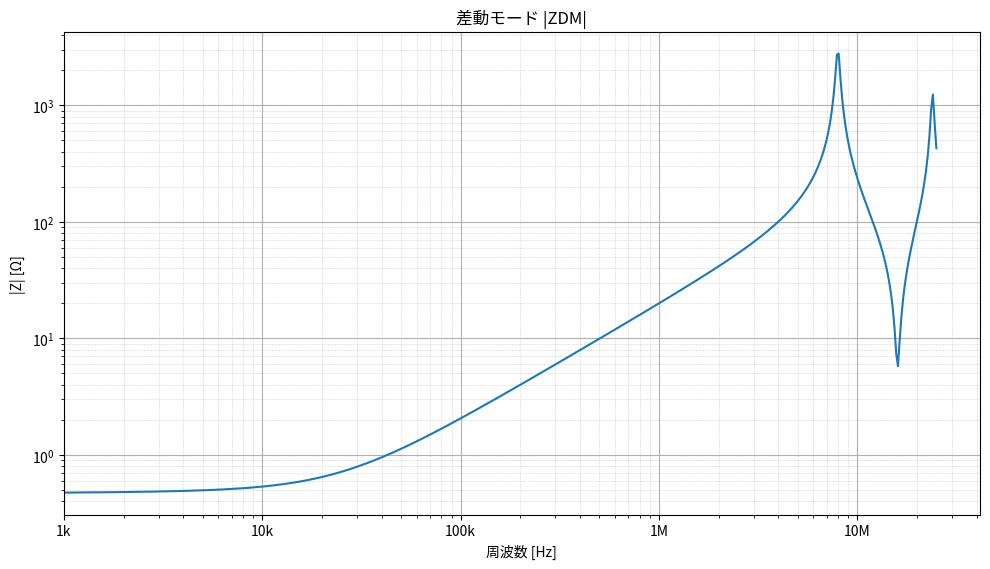
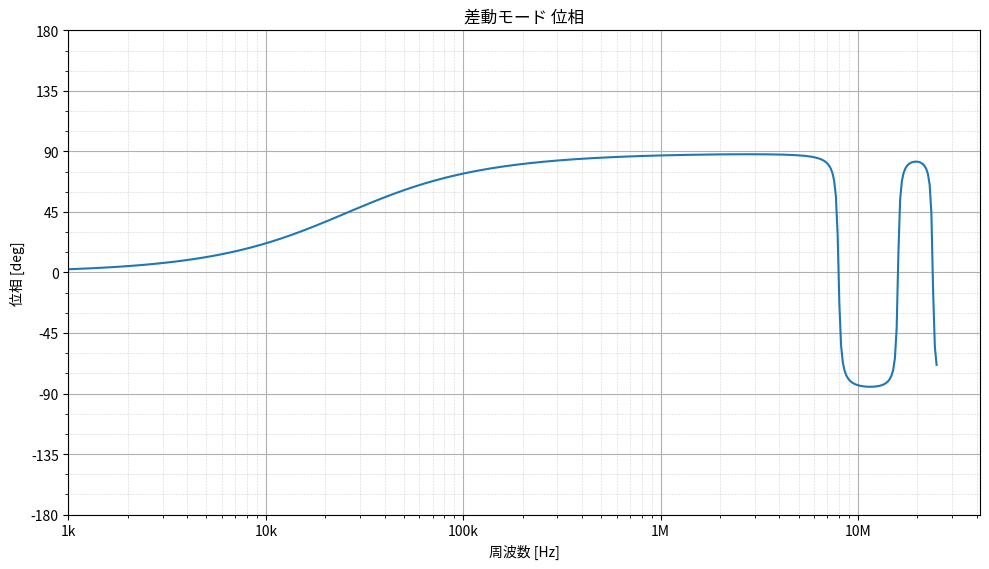
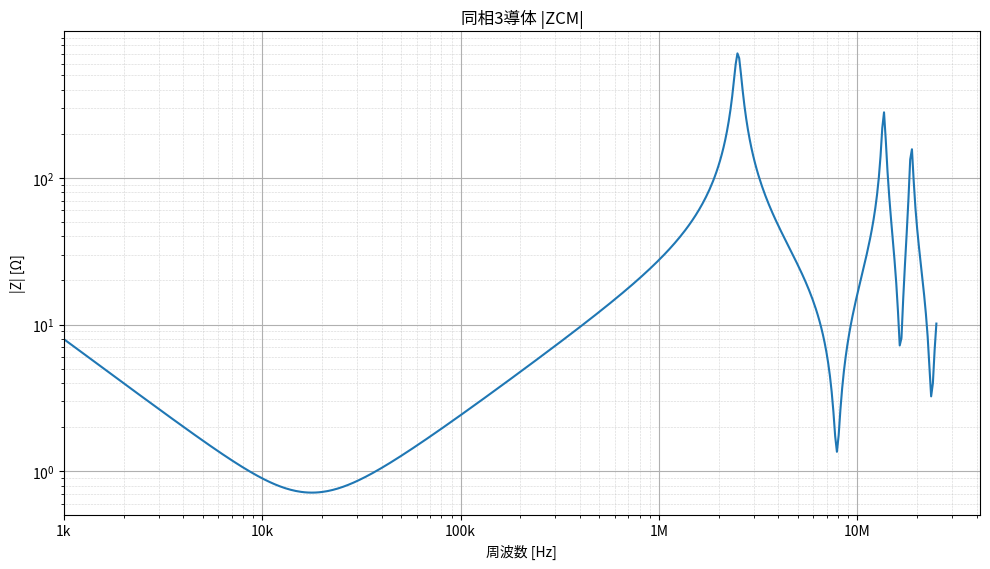
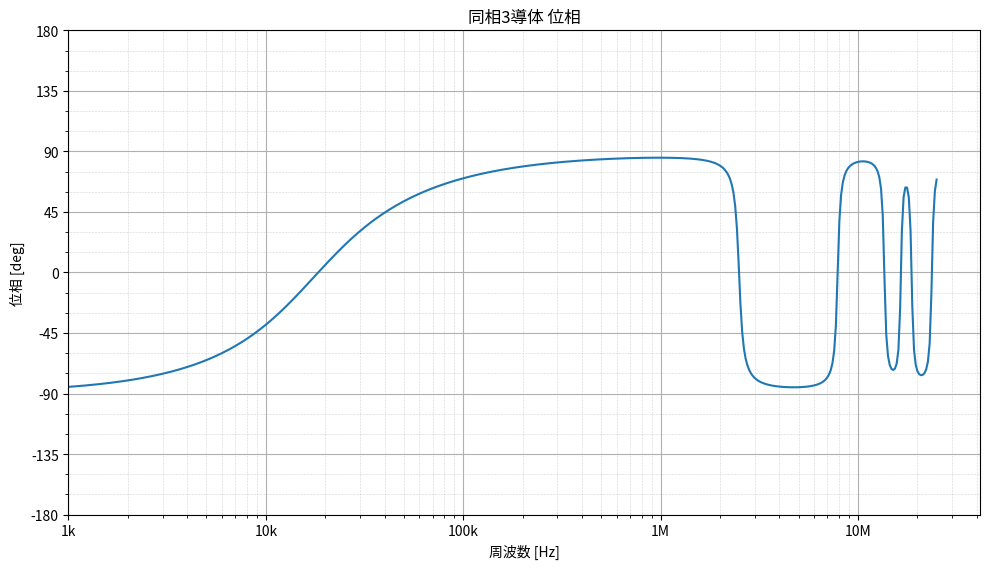

Generate these figures, in order, with matplotlib:
#!/usr/bin/env python3
# -*- coding: utf-8 -*-
"""
MVVS 0.5sq×2芯 + UL1007 AWG20
差動／3導体同相インピーダンス解析

Excelファイル
「MVVS05_UL1007_3導体MTL_差動同相解析_報告書付き」
の計算内容を Python で実装したものです。

主な機能
--------
1. 1 kHz～25 MHz の対数周波数掃引
2. 差動モード入力インピーダンス ZDM
3. 3導体同相モデルの入力インピーダンス ZCM
4. 内部モード／外部モードの分布定数と RLGC 行列
5. CSV、JSON、テキスト、PNG グラフ出力
6. 実測CSVとの比較（任意）
7. JSON設定ファイルによるパラメータ変更
8. 差動遠端条件 short / open / load
9. WaveForms CSVからの遠端開放自動フィッティング

必要パッケージ
--------------
numpy
matplotlib
scipy

使用例
------
既定値で実行:
    python mvvs_ul1007_mtl_analysis.py

出力先を指定:
    python mvvs_ul1007_mtl_analysis.py --output-dir results

グラフを画面表示:
    python mvvs_ul1007_mtl_analysis.py --show

既定設定JSONを書き出す:
    python mvvs_ul1007_mtl_analysis.py --write-default-config config.json

設定JSONを読み込む:
    python mvvs_ul1007_mtl_analysis.py --config config.json

実測値と比較:
    python mvvs_ul1007_mtl_analysis.py \
        --measured-dm measured_dm.csv \
        --measured-cm measured_cm.csv

実測CSV:
    一般CSVとDigilent WaveForms CSVの双方に対応。
"""

from __future__ import annotations

import argparse
import csv
import json
import math
import sys
from dataclasses import asdict, dataclass, fields, replace
from pathlib import Path
from typing import Iterable, Mapping

import matplotlib.pyplot as plt
import numpy as np
from matplotlib.ticker import FuncFormatter, LogLocator, NullFormatter
from matplotlib import font_manager
from scipy.optimize import least_squares
from scipy.signal import find_peaks


def configure_japanese_font() -> None:
    """利用可能な日本語フォントをMatplotlibへ設定する。"""
    candidates = [
        "Yu Gothic",
        "YuGothic",
        "Meiryo",
        "Noto Sans CJK JP",
        "Noto Sans JP",
        "IPAexGothic",
        "IPAGothic",
        "TakaoGothic",
    ]
    available = {font.name for font in font_manager.fontManager.ttflist}
    selected = next((name for name in candidates if name in available), None)
    if selected is not None:
        plt.rcParams["font.family"] = selected
    plt.rcParams["axes.unicode_minus"] = False


C0 = 299_792_458.0
EPS0 = 8.854_187_817e-12
MU0 = 4.0e-7 * math.pi


@dataclass
class AnalysisParameters:
    """Excel「入力・概要」シートに相当する入力パラメータ。"""

    # 線路・形状
    length_m: float = 6.0
    mvvs_outer_diameter_mm: float = 6.2
    shield_outer_diameter_mm: float = 4.3
    core_insulation_outer_diameter_mm: float = 1.9
    ul1007_outer_diameter_mm: float = 1.8
    ul1007_conductor_diameter_mm: float = 0.95

    # 同相内部モード P-S
    internal_capacitance_pf_per_m: float = 200.0
    internal_velocity_factor: float = 0.620
    internal_tan_delta: float = 0.030
    internal_extra_loss_np_per_sqrt_mhz: float = 0.0030

    # 同相外部モード S-G
    external_effective_relative_permittivity: float = 2.20
    external_tan_delta: float = 0.020
    external_extra_loss_np_per_sqrt_mhz: float = 0.0040

    # 導体抵抗
    one_core_resistance_ohm_per_m: float = 0.0378
    shield_resistance_ohm_per_m: float = 0.0250
    gnd_resistance_ohm_per_m: float = 0.0350

    # 遠端コンデンサ1
    capacitor1_uF: float = 10.0
    capacitor1_esr_ohm: float = 0.050
    capacitor1_esl_nH: float = 20.0

    # 遠端コンデンサ2
    capacitor2_uF: float = 10.0
    capacitor2_esr_ohm: float = 0.050
    capacitor2_esl_nH: float = 20.0

    # 差動モード
    differential_z0_ohm: float = 100.0
    differential_velocity_factor: float = 0.640
    differential_tan_delta: float = 0.025
    differential_extra_loss_np_per_sqrt_mhz: float = 0.0030
    differential_short_resistance_ohm: float = 0.010
    differential_short_inductance_nH: float = 10.0

    # 差動線路の遠端条件。short / open / load を指定する。
    differential_termination: str = "short"
    # load 選択時の直列RLC。C=0 のときは R+L のみ。
    differential_load_resistance_ohm: float = 50.0
    differential_load_inductance_nH: float = 0.0
    differential_load_capacitance_pF: float = 0.0
    # open 選択時の任意の遠端浮遊容量。0なら理想開放。
    differential_open_end_capacitance_pF: float = 0.0
    # 0以上なら直流減衰 A0 [Np] を直接指定。負値なら導体抵抗から計算。
    differential_dc_attenuation_override_np: float = -1.0
    # 遅延の対数周波数依存。0ならExcelと同じ非分散モデル。
    differential_delay_log_slope_per_decade: float = 0.0

    # 測定治具の共通直列寄生
    fixture_series_resistance_ohm: float = 0.0
    fixture_series_inductance_nH: float = 0.0

    # 周波数掃引
    start_frequency_hz: float = 1.0e3
    stop_frequency_hz: float = 25.0e6
    number_of_points: int = 501

    def validate(self) -> None:
        positive = [
            "length_m",
            "mvvs_outer_diameter_mm",
            "shield_outer_diameter_mm",
            "core_insulation_outer_diameter_mm",
            "ul1007_outer_diameter_mm",
            "ul1007_conductor_diameter_mm",
            "internal_capacitance_pf_per_m",
            "internal_velocity_factor",
            "external_effective_relative_permittivity",
            "differential_z0_ohm",
            "differential_velocity_factor",
            "capacitor1_uF",
            "capacitor2_uF",
            "start_frequency_hz",
            "stop_frequency_hz",
        ]
        for name in positive:
            if getattr(self, name) <= 0:
                raise ValueError(f"{name} は正の値である必要があります。")

        if self.stop_frequency_hz <= self.start_frequency_hz:
            raise ValueError("stop_frequency_hz は start_frequency_hz より大きくしてください。")
        if self.number_of_points < 2:
            raise ValueError("number_of_points は2以上にしてください。")
        if self.internal_velocity_factor > 1.0 or self.differential_velocity_factor > 1.0:
            raise ValueError("速度係数は1以下にしてください。")
        if self.differential_termination not in {"short", "open", "load"}:
            raise ValueError("differential_termination は short / open / load のいずれかです。")
        nonnegative = [
            "differential_load_resistance_ohm",
            "differential_load_inductance_nH",
            "differential_load_capacitance_pF",
            "differential_open_end_capacitance_pF",
            "fixture_series_resistance_ohm",
            "fixture_series_inductance_nH",
        ]
        for name in nonnegative:
            if getattr(self, name) < 0:
                raise ValueError(f"{name} は0以上にしてください。")
        if not -0.25 <= self.differential_delay_log_slope_per_decade <= 0.25:
            raise ValueError("differential_delay_log_slope_per_decade は -0.25～0.25 としてください。")

        d = 0.5 * (self.mvvs_outer_diameter_mm + self.ul1007_outer_diameter_mm)
        a = 0.5 * self.shield_outer_diameter_mm
        b = 0.5 * self.ul1007_conductor_diameter_mm
        if d <= a + b:
            raise ValueError(
                "外部モードの2円柱近似で導体が重なっています。"
                "外径・シールド径・GND導体径を確認してください。"
            )


@dataclass(frozen=True)
class DerivedParameters:
    center_distance_mm: float
    shield_to_gnd_conductor_min_distance_mm: float
    external_chi: float

    internal_capacitance_f_per_m: float
    internal_inductance_h_per_m: float
    internal_z0_ohm: float
    internal_velocity_factor: float
    internal_one_way_delay_s: float
    internal_quarter_wave_hz: float

    external_capacitance_f_per_m: float
    external_inductance_h_per_m: float
    external_z0_ohm: float
    external_velocity_factor: float
    external_one_way_delay_s: float
    external_quarter_wave_hz: float

    pair_bundle_resistance_ohm_per_m: float
    internal_loop_resistance_ohm: float
    external_loop_resistance_ohm: float

    capacitor_parallel_low_frequency_uF: float
    capacitor_parallel_equal_esr_ohm: float
    capacitor_parallel_equal_esl_nH: float
    estimated_low_frequency_series_resonance_hz: float

    differential_one_way_delay_s: float
    differential_quarter_wave_hz: float
    differential_half_wave_hz: float


@dataclass(frozen=True)
class SweepResult:
    frequency_hz: np.ndarray
    impedance_ohm: np.ndarray

    @property
    def real_ohm(self) -> np.ndarray:
        return np.real(self.impedance_ohm)

    @property
    def imag_ohm(self) -> np.ndarray:
        return np.imag(self.impedance_ohm)

    @property
    def magnitude_ohm(self) -> np.ndarray:
        return np.abs(self.impedance_ohm)

    @property
    def phase_deg(self) -> np.ndarray:
        return np.degrees(np.angle(self.impedance_ohm))


@dataclass(frozen=True)
class AnalysisResult:
    parameters: AnalysisParameters
    derived: DerivedParameters
    differential: SweepResult
    common_mode: SweepResult
    common_mode_load_ohm: np.ndarray
    common_mode_external_impedance_ohm: np.ndarray
    r_matrix_ohm_per_m: np.ndarray
    l_matrix_h_per_m: np.ndarray
    g_matrix_s_per_m_at_1mhz: np.ndarray
    c_matrix_f_per_m: np.ndarray


def derive_parameters(p: AnalysisParameters) -> DerivedParameters:
    p.validate()

    length = p.length_m

    # シールドケーブルとGND線の外被が密着するときの中心間距離。
    center_distance_mm = 0.5 * (p.mvvs_outer_diameter_mm + p.ul1007_outer_diameter_mm)
    shield_to_gnd_min_mm = (
        center_distance_mm
        - 0.5 * p.shield_outer_diameter_mm
        - 0.5 * p.ul1007_conductor_diameter_mm
    )

    # 外部モード: 異径2円柱線路。
    d = center_distance_mm * 1e-3
    a = 0.5 * p.shield_outer_diameter_mm * 1e-3
    b = 0.5 * p.ul1007_conductor_diameter_mm * 1e-3
    chi_argument = (d * d - a * a - b * b) / (2.0 * a * b)
    chi = math.acosh(chi_argument)

    c1 = p.internal_capacitance_pf_per_m * 1e-12
    vf1 = p.internal_velocity_factor
    z01 = 1.0 / (C0 * vf1 * c1)
    l1 = z01 / (C0 * vf1)
    td1 = length / (C0 * vf1)

    eps_eff = p.external_effective_relative_permittivity
    c2 = 2.0 * math.pi * EPS0 * eps_eff / chi
    l2 = MU0 * chi / (2.0 * math.pi)
    z02 = math.sqrt(l2 / c2)
    vf2 = 1.0 / math.sqrt(eps_eff)
    td2 = length / (C0 * vf2)

    pair_resistance = 0.5 * p.one_core_resistance_ohm_per_m
    internal_loop_r = (
        pair_resistance + p.shield_resistance_ohm_per_m
    ) * length
    external_loop_r = (
        p.shield_resistance_ohm_per_m + p.gnd_resistance_ohm_per_m
    ) * length

    c1_uF = p.capacitor1_uF
    c2_uF = p.capacitor2_uF
    c_parallel_uF = c1_uF + c2_uF

    # Excelと同じく、2個が同一値の場合のESR/ESL並列値を表示。
    equal_esr = (
        0.5 * p.capacitor1_esr_ohm
        if math.isclose(p.capacitor1_esr_ohm, p.capacitor2_esr_ohm)
        else math.nan
    )
    equal_esl = (
        0.5 * p.capacitor1_esl_nH
        if math.isclose(p.capacitor1_esl_nH, p.capacitor2_esl_nH)
        else math.nan
    )

    # Excelの概算式:
    # fr = 1/(2π√(((L1+L2)l + ESL_eq) C_eq))
    esl_for_estimate_h = 0.0 if math.isnan(equal_esl) else equal_esl * 1e-9
    total_l_estimate_h = (l1 + l2) * length + esl_for_estimate_h
    estimated_fr = 1.0 / (
        2.0 * math.pi * math.sqrt(total_l_estimate_h * c_parallel_uF * 1e-6)
    )

    td_d = length / (C0 * p.differential_velocity_factor)

    return DerivedParameters(
        center_distance_mm=center_distance_mm,
        shield_to_gnd_conductor_min_distance_mm=shield_to_gnd_min_mm,
        external_chi=chi,
        internal_capacitance_f_per_m=c1,
        internal_inductance_h_per_m=l1,
        internal_z0_ohm=z01,
        internal_velocity_factor=vf1,
        internal_one_way_delay_s=td1,
        internal_quarter_wave_hz=1.0 / (4.0 * td1),
        external_capacitance_f_per_m=c2,
        external_inductance_h_per_m=l2,
        external_z0_ohm=z02,
        external_velocity_factor=vf2,
        external_one_way_delay_s=td2,
        external_quarter_wave_hz=1.0 / (4.0 * td2),
        pair_bundle_resistance_ohm_per_m=pair_resistance,
        internal_loop_resistance_ohm=internal_loop_r,
        external_loop_resistance_ohm=external_loop_r,
        capacitor_parallel_low_frequency_uF=c_parallel_uF,
        capacitor_parallel_equal_esr_ohm=equal_esr,
        capacitor_parallel_equal_esl_nH=equal_esl,
        estimated_low_frequency_series_resonance_hz=estimated_fr,
        differential_one_way_delay_s=td_d,
        differential_quarter_wave_hz=1.0 / (4.0 * td_d),
        differential_half_wave_hz=1.0 / (2.0 * td_d),
    )


def _safe_atanh_ratio(resistance_ohm: float, z0_ohm: float) -> float:
    """Excelの ATANH(MIN(0.999999, Rloop/Z0)) に対応。"""
    ratio = min(0.999999, max(0.0, resistance_ohm / z0_ohm))
    return math.atanh(ratio)


def _distributed_loss(
    frequency_hz: np.ndarray,
    electrical_angle_rad: np.ndarray,
    dc_attenuation_np: float,
    extra_loss_np_per_sqrt_mhz: float,
    tan_delta: float,
) -> np.ndarray:
    """
    Excelで使用している減衰モデル。

    A = A0 + k√(f/MHz) + θ tanδ / 2
    """
    return (
        dc_attenuation_np
        + extra_loss_np_per_sqrt_mhz * np.sqrt(frequency_hz / 1e6)
        + 0.5 * tan_delta * electrical_angle_rad
    )


def capacitor_impedance(
    omega_rad_s: np.ndarray,
    capacitance_uF: float,
    esr_ohm: float,
    esl_nH: float,
) -> np.ndarray:
    c = capacitance_uF * 1e-6
    l = esl_nH * 1e-9
    return esr_ohm + 1j * (omega_rad_s * l - 1.0 / (omega_rad_s * c))


def parallel(z1: np.ndarray, z2: np.ndarray) -> np.ndarray:
    return z1 * z2 / (z1 + z2)


def transmission_line_input_impedance(
    z0_ohm: float,
    gamma_length: np.ndarray,
    load_impedance_ohm: np.ndarray,
) -> np.ndarray:
    """
    損失線路の入力インピーダンス。

    Zin = Z0 (ZL + Z0 tanh(γl)) / (Z0 + ZL tanh(γl))
    """
    t = np.tanh(gamma_length)
    return z0_ohm * (load_impedance_ohm + z0_ohm * t) / (
        z0_ohm + load_impedance_ohm * t
    )


def differential_line_model(
    p: AnalysisParameters,
    frequency_hz: np.ndarray,
) -> np.ndarray:
    """差動線路を short / open / load の遠端条件で計算する。"""
    frequency_hz = np.asarray(frequency_hz, dtype=float)
    omega = 2.0 * math.pi * frequency_hz

    base_theta = omega * p.length_m / (C0 * p.differential_velocity_factor)
    log_frequency = np.log10(np.maximum(frequency_hz, 1e-300) / 1.0e6)
    theta = base_theta * (
        1.0 + p.differential_delay_log_slope_per_decade * log_frequency
    )
    if np.any(theta <= 0):
        raise ValueError("遅延分散係数により電気長が0以下になりました。")

    if p.differential_dc_attenuation_override_np >= 0.0:
        a0 = p.differential_dc_attenuation_override_np
    else:
        dc_loop_r = 2.0 * p.one_core_resistance_ohm_per_m * p.length_m
        a0 = _safe_atanh_ratio(dc_loop_r, p.differential_z0_ohm)

    attenuation = _distributed_loss(
        frequency_hz,
        theta,
        a0,
        p.differential_extra_loss_np_per_sqrt_mhz,
        p.differential_tan_delta,
    )
    gamma_l = attenuation + 1j * theta

    if p.differential_termination == "open":
        c_open = p.differential_open_end_capacitance_pF * 1e-12
        if c_open > 0.0:
            z_load = 1.0 / (1j * omega * c_open)
            z_in = transmission_line_input_impedance(
                p.differential_z0_ohm, gamma_l, z_load
            )
        else:
            # 理想開放の極限 ZL→∞
            z_in = p.differential_z0_ohm / np.tanh(gamma_l)
    elif p.differential_termination == "short":
        z_load = (
            p.differential_short_resistance_ohm
            + 1j * omega * p.differential_short_inductance_nH * 1e-9
        )
        z_in = transmission_line_input_impedance(
            p.differential_z0_ohm, gamma_l, z_load
        )
    else:
        z_load = (
            p.differential_load_resistance_ohm
            + 1j * omega * p.differential_load_inductance_nH * 1e-9
        )
        c_load = p.differential_load_capacitance_pF * 1e-12
        if c_load > 0.0:
            z_load = z_load + 1.0 / (1j * omega * c_load)
        z_in = transmission_line_input_impedance(
            p.differential_z0_ohm, gamma_l, z_load
        )

    z_fixture = (
        p.fixture_series_resistance_ohm
        + 1j * omega * p.fixture_series_inductance_nH * 1e-9
    )
    return z_in + z_fixture


def calculate_differential(
    p: AnalysisParameters,
    d: DerivedParameters,
    frequency_hz: np.ndarray,
) -> SweepResult:
    # d は他の派生値とのAPI互換性のため受け取る。
    del d
    return SweepResult(frequency_hz, differential_line_model(p, frequency_hz))


def calculate_common_mode(
    p: AnalysisParameters,
    d: DerivedParameters,
    frequency_hz: np.ndarray,
) -> tuple[SweepResult, np.ndarray, np.ndarray]:
    """
    3導体同相モデルのモード解。

    物理導体:
        P = 2芯束
        S = 編組シールド
        G = UL1007 GND線

    モード:
        v1 = VP - VS, i1 = IP                 内部モード P-S
        v2 = VS - VG, i2 = IP + IS = -IG     外部モード S-G

    境界条件:
        近端: VSG(0)=0
        遠端: IS(l)=0
        遠端P-G負荷: 10 µF×2 の並列

    遠端から見た外部モード:
        Zext = Z02 tanh(γ2 l)

    内部モードの実効負荷:
        ZLeff = ZC + Zext
    """
    omega = 2.0 * math.pi * frequency_hz

    # 内部モード
    theta1 = omega * d.internal_one_way_delay_s
    a01 = _safe_atanh_ratio(
        d.internal_loop_resistance_ohm,
        d.internal_z0_ohm,
    )
    attenuation1 = _distributed_loss(
        frequency_hz,
        theta1,
        a01,
        p.internal_extra_loss_np_per_sqrt_mhz,
        p.internal_tan_delta,
    )
    gamma1_l = attenuation1 + 1j * theta1

    # 外部モード
    theta2 = omega * d.external_one_way_delay_s
    a02 = _safe_atanh_ratio(
        d.external_loop_resistance_ohm,
        d.external_z0_ohm,
    )
    attenuation2 = _distributed_loss(
        frequency_hz,
        theta2,
        a02,
        p.external_extra_loss_np_per_sqrt_mhz,
        p.external_tan_delta,
    )
    gamma2_l = attenuation2 + 1j * theta2

    zc1 = capacitor_impedance(
        omega,
        p.capacitor1_uF,
        p.capacitor1_esr_ohm,
        p.capacitor1_esl_nH,
    )
    zc2 = capacitor_impedance(
        omega,
        p.capacitor2_uF,
        p.capacitor2_esr_ohm,
        p.capacitor2_esl_nH,
    )
    z_load = parallel(zc1, zc2)

    # 近端S-G短絡線路を遠端から見る。
    z_external = d.external_z0_ohm * np.tanh(gamma2_l)
    z_effective_load = z_load + z_external

    z_in = transmission_line_input_impedance(
        d.internal_z0_ohm,
        gamma1_l,
        z_effective_load,
    )
    z_fixture = (
        p.fixture_series_resistance_ohm
        + 1j * omega * p.fixture_series_inductance_nH * 1e-9
    )
    return SweepResult(frequency_hz, z_in + z_fixture), z_load, z_external


def calculate_rlgc_matrices(
    p: AnalysisParameters,
    d: DerivedParameters,
    frequency_hz: float = 1.0e6,
) -> tuple[np.ndarray, np.ndarray, np.ndarray, np.ndarray]:
    """
    3導体系座標 V=[VP-VG, VS-VG]^T, I=[IP, IS]^T の RLGC 行列。

    L = [[L1+L2, L2],
         [L2,    L2]]

    C = [[C1,   -C1],
         [-C1, C1+C2]]

    R = [[r1+r2, r2],
         [r2,    r2]]

    G = [[g1,   -g1],
         [-g1, g1+g2]]
    """
    l1 = d.internal_inductance_h_per_m
    l2 = d.external_inductance_h_per_m
    c1 = d.internal_capacitance_f_per_m
    c2 = d.external_capacitance_f_per_m

    r1 = d.pair_bundle_resistance_ohm_per_m + p.shield_resistance_ohm_per_m
    r2 = p.shield_resistance_ohm_per_m + p.gnd_resistance_ohm_per_m

    omega = 2.0 * math.pi * frequency_hz
    g1 = omega * c1 * p.internal_tan_delta
    g2 = omega * c2 * p.external_tan_delta

    r = np.array([[r1 + r2, r2], [r2, r2]], dtype=float)
    l = np.array([[l1 + l2, l2], [l2, l2]], dtype=float)
    g = np.array([[g1, -g1], [-g1, g1 + g2]], dtype=float)
    c = np.array([[c1, -c1], [-c1, c1 + c2]], dtype=float)
    return r, l, g, c


def run_analysis(parameters: AnalysisParameters) -> AnalysisResult:
    parameters.validate()
    derived = derive_parameters(parameters)
    frequency_hz = np.logspace(
        math.log10(parameters.start_frequency_hz),
        math.log10(parameters.stop_frequency_hz),
        parameters.number_of_points,
    )

    differential = calculate_differential(parameters, derived, frequency_hz)
    common_mode, z_load, z_external = calculate_common_mode(
        parameters,
        derived,
        frequency_hz,
    )
    r, l, g, c = calculate_rlgc_matrices(parameters, derived)

    return AnalysisResult(
        parameters=parameters,
        derived=derived,
        differential=differential,
        common_mode=common_mode,
        common_mode_load_ohm=z_load,
        common_mode_external_impedance_ohm=z_external,
        r_matrix_ohm_per_m=r,
        l_matrix_h_per_m=l,
        g_matrix_s_per_m_at_1mhz=g,
        c_matrix_f_per_m=c,
    )


def engineering_frequency(value: float, _position: float | None = None) -> str:
    if value <= 0:
        return ""
    if value >= 1e6:
        scaled = value / 1e6
        return f"{scaled:g}M"
    if value >= 1e3:
        scaled = value / 1e3
        return f"{scaled:g}k"
    return f"{value:g}"


def configure_log_frequency_axis(ax: plt.Axes) -> None:
    ax.set_xscale("log")
    ax.set_xlim(left=1e3)
    ax.xaxis.set_major_locator(LogLocator(base=10.0))
    ax.xaxis.set_minor_locator(
        LogLocator(base=10.0, subs=np.arange(2.0, 10.0) * 0.1)
    )
    ax.xaxis.set_major_formatter(FuncFormatter(engineering_frequency))
    ax.xaxis.set_minor_formatter(NullFormatter())
    ax.grid(which="major", linewidth=0.8)
    ax.grid(which="minor", linewidth=0.4, linestyle=":")


def save_impedance_magnitude_plot(
    result: SweepResult,
    title: str,
    output_path: Path,
    show: bool,
) -> None:
    fig, ax = plt.subplots(figsize=(10.0, 5.8))
    ax.loglog(result.frequency_hz, result.magnitude_ohm)
    ax.set_title(title)
    ax.set_xlabel("周波数 [Hz]")
    ax.set_ylabel("|Z| [Ω]")
    configure_log_frequency_axis(ax)
    ax.yaxis.set_major_locator(LogLocator(base=10.0))
    ax.yaxis.set_minor_locator(
        LogLocator(base=10.0, subs=np.arange(2.0, 10.0) * 0.1)
    )
    ax.yaxis.set_minor_formatter(NullFormatter())
    ax.grid(which="major", linewidth=0.8)
    ax.grid(which="minor", linewidth=0.4, linestyle=":")
    fig.tight_layout()
    fig.savefig(output_path, dpi=180)
    if show:
        plt.show()
    plt.close(fig)


def save_phase_plot(
    result: SweepResult,
    title: str,
    output_path: Path,
    show: bool,
) -> None:
    fig, ax = plt.subplots(figsize=(10.0, 5.8))
    ax.semilogx(result.frequency_hz, result.phase_deg)
    ax.set_title(title)
    ax.set_xlabel("周波数 [Hz]")
    ax.set_ylabel("位相 [deg]")
    ax.set_ylim(-180.0, 180.0)
    configure_log_frequency_axis(ax)
    ax.set_yticks(np.arange(-180.0, 181.0, 45.0))
    ax.set_yticks(np.arange(-180.0, 181.0, 15.0), minor=True)
    ax.grid(which="major", linewidth=0.8)
    ax.grid(which="minor", linewidth=0.4, linestyle=":")
    fig.tight_layout()
    fig.savefig(output_path, dpi=180)
    if show:
        plt.show()
    plt.close(fig)


def write_sweep_csv(
    path: Path,
    result: SweepResult,
    extra_columns: Mapping[str, np.ndarray] | None = None,
) -> None:
    extra_columns = extra_columns or {}
    headers = [
        "frequency_hz",
        "impedance_real_ohm",
        "impedance_imag_ohm",
        "magnitude_ohm",
        "phase_deg",
    ] + list(extra_columns)

    arrays: list[np.ndarray] = [
        result.frequency_hz,
        result.real_ohm,
        result.imag_ohm,
        result.magnitude_ohm,
        result.phase_deg,
    ] + [np.asarray(v) for v in extra_columns.values()]

    with path.open("w", newline="", encoding="utf-8-sig") as file:
        writer = csv.writer(file)
        writer.writerow(headers)
        for row in zip(*arrays, strict=True):
            writer.writerow([f"{float(value):.15g}" for value in row])


def write_derived_csv(path: Path, d: DerivedParameters) -> None:
    units = {
        "center_distance_mm": "mm",
        "shield_to_gnd_conductor_min_distance_mm": "mm",
        "external_chi": "-",
        "internal_capacitance_f_per_m": "F/m",
        "internal_inductance_h_per_m": "H/m",
        "internal_z0_ohm": "ohm",
        "internal_velocity_factor": "-",
        "internal_one_way_delay_s": "s",
        "internal_quarter_wave_hz": "Hz",
        "external_capacitance_f_per_m": "F/m",
        "external_inductance_h_per_m": "H/m",
        "external_z0_ohm": "ohm",
        "external_velocity_factor": "-",
        "external_one_way_delay_s": "s",
        "external_quarter_wave_hz": "Hz",
        "pair_bundle_resistance_ohm_per_m": "ohm/m",
        "internal_loop_resistance_ohm": "ohm",
        "external_loop_resistance_ohm": "ohm",
        "capacitor_parallel_low_frequency_uF": "uF",
        "capacitor_parallel_equal_esr_ohm": "ohm",
        "capacitor_parallel_equal_esl_nH": "nH",
        "estimated_low_frequency_series_resonance_hz": "Hz",
        "differential_one_way_delay_s": "s",
        "differential_quarter_wave_hz": "Hz",
        "differential_half_wave_hz": "Hz",
    }
    with path.open("w", newline="", encoding="utf-8-sig") as file:
        writer = csv.writer(file)
        writer.writerow(["parameter", "value", "unit"])
        for item in fields(d):
            value = getattr(d, item.name)
            writer.writerow([item.name, f"{value:.15g}", units.get(item.name, "")])


def matrix_text(name: str, matrix: np.ndarray, scale: float, unit: str) -> str:
    m = matrix * scale
    return (
        f"{name} [{unit}]\n"
        f"[[{m[0, 0]:.9g}, {m[0, 1]:.9g}],\n"
        f" [{m[1, 0]:.9g}, {m[1, 1]:.9g}]]\n"
    )


def write_summary(path: Path, result: AnalysisResult) -> None:
    d = result.derived
    text = [
        "MVVS 0.5sq×2芯 + UL1007 AWG20",
        "差動／3導体同相インピーダンス解析",
        "",
        "■ 主な派生値",
        f"ケーブル-GND線中心間距離 = {d.center_distance_mm:.6g} mm",
        f"シールド-GND導体最短距離 = {d.shield_to_gnd_conductor_min_distance_mm:.6g} mm",
        f"内部モード Z01 = {d.internal_z0_ohm:.9g} Ω",
        f"内部モード L1 = {d.internal_inductance_h_per_m*1e9:.9g} nH/m",
        f"内部モード C1 = {d.internal_capacitance_f_per_m*1e12:.9g} pF/m",
        f"内部モード 片道遅延 = {d.internal_one_way_delay_s*1e9:.9g} ns",
        f"内部モード 1/4波長 = {d.internal_quarter_wave_hz/1e6:.9g} MHz",
        f"外部モード Z02 = {d.external_z0_ohm:.9g} Ω",
        f"外部モード L2 = {d.external_inductance_h_per_m*1e9:.9g} nH/m",
        f"外部モード C2 = {d.external_capacitance_f_per_m*1e12:.9g} pF/m",
        f"外部モード 片道遅延 = {d.external_one_way_delay_s*1e9:.9g} ns",
        f"外部モード 1/4波長 = {d.external_quarter_wave_hz/1e6:.9g} MHz",
        f"差動モード 1/4波長 = {d.differential_quarter_wave_hz/1e6:.9g} MHz",
        f"差動モード 1/2波長 = {d.differential_half_wave_hz/1e6:.9g} MHz",
        f"低周波概算直列共振 = {d.estimated_low_frequency_series_resonance_hz/1e3:.9g} kHz",
        "",
        "■ 3導体RLGC行列",
        matrix_text("R", result.r_matrix_ohm_per_m, 1.0, "Ω/m"),
        matrix_text("L", result.l_matrix_h_per_m, 1e9, "nH/m"),
        matrix_text("G @ 1 MHz", result.g_matrix_s_per_m_at_1mhz, 1e6, "µS/m"),
        matrix_text("C", result.c_matrix_f_per_m, 1e12, "pF/m"),
        "■ 数式",
        "差動・内部モード入力インピーダンス:",
        "Zin = Z0 (ZL + Z0 tanh(γl)) / (Z0 + ZL tanh(γl))",
        "",
        "同相3導体モード:",
        "Zext = Z02 tanh(γ2 l)",
        "ZLeff = (ZC1 || ZC2) + Zext",
        "ZCM = Z01 (ZLeff + Z01 tanh(γ1 l)) / (Z01 + ZLeff tanh(γ1 l))",
    ]
    path.write_text("\n".join(text), encoding="utf-8")


def read_measured_impedance_csv(path: Path) -> tuple[np.ndarray, np.ndarray]:
    """
    一般CSVまたはDigilent WaveForms Impedance Analyzer CSVを読む。

    対応例:
      frequency_hz,magnitude_ohm,phase_deg
      Frequency (Hz),Trace th (deg),Trace |Z| (Ohm),Trace Rs (Ohm),Trace Xs (Ohm)
    """
    lines = path.read_text(encoding="utf-8-sig", errors="replace").splitlines()
    header_index = None
    for index, line in enumerate(lines):
        stripped = line.strip()
        if stripped and not stripped.startswith("#") and "," in stripped:
            header_index = index
            break
    if header_index is None:
        raise ValueError(f"{path} にCSVヘッダーが見つかりません。")

    reader = csv.DictReader(lines[header_index:])
    if reader.fieldnames is None:
        raise ValueError(f"{path} のCSVヘッダーを解釈できません。")

    normalized = {
        name.strip().lower().replace(" ", "").replace("_", ""): name
        for name in reader.fieldnames
    }

    def find_name(*candidates: str) -> str | None:
        for candidate in candidates:
            key = candidate.lower().replace(" ", "").replace("_", "")
            if key in normalized:
                return normalized[key]
        return None

    frequency_name = find_name("frequency_hz", "Frequency(Hz)")
    magnitude_name = find_name("magnitude_ohm", "Trace|Z|(Ohm)")
    phase_name = find_name("phase_deg", "Traceth(deg)")
    real_name = find_name("impedance_real_ohm", "TraceRs(Ohm)")
    imag_name = find_name("impedance_imag_ohm", "TraceXs(Ohm)")

    if frequency_name is None:
        raise ValueError(f"{path} に周波数列がありません。")
    if (real_name is None or imag_name is None) and (
        magnitude_name is None or phase_name is None
    ):
        raise ValueError(
            f"{path} に複素インピーダンス、または振幅・位相の列がありません。"
        )

    frequencies: list[float] = []
    impedances: list[complex] = []
    for row_number, row in enumerate(reader, start=header_index + 2):
        try:
            f = float(row[frequency_name])
            if real_name is not None and imag_name is not None:
                z = complex(float(row[real_name]), float(row[imag_name]))
            else:
                magnitude = float(row[magnitude_name])
                phase_rad = math.radians(float(row[phase_name]))
                z = magnitude * complex(math.cos(phase_rad), math.sin(phase_rad))
        except (TypeError, ValueError, KeyError) as exc:
            raise ValueError(f"{path} の {row_number} 行目を数値化できません。") from exc
        if f <= 0 or not np.isfinite(f) or not np.isfinite(z.real) or not np.isfinite(z.imag):
            continue
        frequencies.append(f)
        impedances.append(z)

    if not frequencies:
        raise ValueError(f"{path} に有効な測定点がありません。")
    order = np.argsort(frequencies)
    return np.asarray(frequencies)[order], np.asarray(impedances, dtype=complex)[order]


def read_measured_csv(path: Path) -> tuple[np.ndarray, np.ndarray, np.ndarray]:
    frequency, impedance = read_measured_impedance_csv(path)
    return frequency, np.abs(impedance), np.degrees(np.angle(impedance))


@dataclass(frozen=True)
class DifferentialFitResult:
    parameters: AnalysisParameters
    measured_frequency_hz: np.ndarray
    measured_impedance_ohm: np.ndarray
    modeled_impedance_ohm: np.ndarray
    fit_min_frequency_hz: float
    fit_max_frequency_hz: float
    magnitude_rmse_db: float
    phase_rmse_deg: float
    optimizer_cost: float
    optimizer_optimality: float
    optimizer_evaluations: int


def _estimate_open_fit_initial_values(
    frequency_hz: np.ndarray,
    impedance_ohm: np.ndarray,
    length_m: float,
) -> tuple[float, float, float]:
    magnitude = np.abs(impedance_ohm)
    log_magnitude = np.log(np.maximum(magnitude, 1e-300))
    minima, _ = find_peaks(-log_magnitude, prominence=0.35)
    maxima, _ = find_peaks(log_magnitude, prominence=0.35)

    usable_minima = [i for i in minima if frequency_hz[i] >= 5e5]
    if usable_minima:
        minimum_index = usable_minima[0]
    else:
        minimum_index = int(np.argmin(magnitude))
    first_min_frequency = frequency_hz[minimum_index]
    vf_initial = float(np.clip(4.0 * length_m * first_min_frequency / C0, 0.40, 0.80))

    later_maxima = [i for i in maxima if i > minimum_index]
    if later_maxima:
        maximum_index = later_maxima[0]
        z0_initial = math.sqrt(magnitude[minimum_index] * magnitude[maximum_index])
    else:
        z0_initial = 65.0
    z0_initial = float(np.clip(z0_initial, 25.0, 140.0))

    ratio = float(np.clip(magnitude[minimum_index] / z0_initial, 1e-5, 0.95))
    a0_initial = float(np.arctanh(ratio))
    return z0_initial, vf_initial, a0_initial


def fit_differential_open_measurement(
    base_parameters: AnalysisParameters,
    measured_csv: Path,
    length_m: float,
    fit_min_frequency_hz: float = 5.0e4,
    fit_max_frequency_hz: float = 25.0e6,
    fit_dispersion: bool = False,
) -> DifferentialFitResult:
    """遠端開放の実測値から Z0、VF、損失、治具直列寄生を自動同定する。"""
    frequency_all, impedance_all = read_measured_impedance_csv(measured_csv)
    mask = (
        (frequency_all >= fit_min_frequency_hz)
        & (frequency_all <= fit_max_frequency_hz)
        & (np.abs(impedance_all) > 0.0)
    )
    frequency = frequency_all[mask]
    measured = impedance_all[mask]
    if frequency.size < 30:
        raise ValueError("フィッティング周波数範囲内の測定点が不足しています。")

    z0_initial, vf_initial, a0_initial = _estimate_open_fit_initial_values(
        frequency, measured, length_m
    )

    # x = Z0, VF, A0, k√f, tanδ, Rfixture, Lfixture, [delay slope]
    x0 = [z0_initial, vf_initial, a0_initial, 0.001, 0.05, 0.5, 20.0]
    lower = [20.0, 0.40, 0.0, 0.0, 0.0, 0.0, 0.0]
    upper = [150.0, 0.80, 1.0, 0.5, 0.20, 30.0, 300.0]
    if fit_dispersion:
        x0.append(-0.01)
        lower.append(-0.15)
        upper.append(0.15)

    def parameters_from_vector(x: np.ndarray) -> AnalysisParameters:
        slope = float(x[7]) if fit_dispersion else 0.0
        return replace(
            base_parameters,
            length_m=float(length_m),
            start_frequency_hz=float(frequency_all.min()),
            stop_frequency_hz=float(frequency_all.max()),
            number_of_points=int(frequency_all.size),
            differential_termination="open",
            differential_z0_ohm=float(x[0]),
            differential_velocity_factor=float(x[1]),
            differential_dc_attenuation_override_np=float(x[2]),
            differential_extra_loss_np_per_sqrt_mhz=float(x[3]),
            differential_tan_delta=float(x[4]),
            fixture_series_resistance_ohm=float(x[5]),
            fixture_series_inductance_nH=float(x[6]),
            differential_delay_log_slope_per_decade=slope,
        )

    def residual(x: np.ndarray) -> np.ndarray:
        modeled = differential_line_model(parameters_from_vector(x), frequency)
        magnitude_residual = np.log(
            np.maximum(np.abs(modeled), 1e-300)
            / np.maximum(np.abs(measured), 1e-300)
        )
        phase_residual = np.angle(modeled / measured)
        return np.concatenate([magnitude_residual, 0.8 * phase_residual])

    optimized = least_squares(
        residual,
        np.asarray(x0, dtype=float),
        bounds=(np.asarray(lower), np.asarray(upper)),
        loss="soft_l1",
        f_scale=0.15,
        max_nfev=10000,
        x_scale="jac",
    )
    fitted_parameters = parameters_from_vector(optimized.x)
    modeled = differential_line_model(fitted_parameters, frequency)
    magnitude_error_db = 20.0 * np.log10(
        np.maximum(np.abs(modeled), 1e-300)
        / np.maximum(np.abs(measured), 1e-300)
    )
    phase_error_deg = np.degrees(np.angle(modeled / measured))

    return DifferentialFitResult(
        parameters=fitted_parameters,
        measured_frequency_hz=frequency,
        measured_impedance_ohm=measured,
        modeled_impedance_ohm=modeled,
        fit_min_frequency_hz=float(frequency.min()),
        fit_max_frequency_hz=float(frequency.max()),
        magnitude_rmse_db=float(np.sqrt(np.mean(magnitude_error_db**2))),
        phase_rmse_deg=float(np.sqrt(np.mean(phase_error_deg**2))),
        optimizer_cost=float(optimized.cost),
        optimizer_optimality=float(optimized.optimality),
        optimizer_evaluations=int(optimized.nfev),
    )


def export_differential_fit(
    result: DifferentialFitResult,
    output_dir: Path,
    show: bool,
) -> None:
    output_dir.mkdir(parents=True, exist_ok=True)
    config_path = output_dir / "fitted_5m_open_config.json"
    config_path.write_text(
        json.dumps(asdict(result.parameters), ensure_ascii=False, indent=2),
        encoding="utf-8",
    )

    measured = result.measured_impedance_ohm
    modeled = result.modeled_impedance_ohm
    with (output_dir / "fit_comparison.csv").open(
        "w", newline="", encoding="utf-8-sig"
    ) as file:
        writer = csv.writer(file)
        writer.writerow(
            [
                "frequency_hz",
                "measured_real_ohm",
                "measured_imag_ohm",
                "measured_magnitude_ohm",
                "measured_phase_deg",
                "model_real_ohm",
                "model_imag_ohm",
                "model_magnitude_ohm",
                "model_phase_deg",
                "magnitude_error_db",
                "phase_error_deg",
            ]
        )
        for f, zm, zc in zip(
            result.measured_frequency_hz, measured, modeled, strict=True
        ):
            writer.writerow(
                [
                    f"{f:.15g}",
                    f"{zm.real:.15g}",
                    f"{zm.imag:.15g}",
                    f"{abs(zm):.15g}",
                    f"{math.degrees(math.atan2(zm.imag, zm.real)):.15g}",
                    f"{zc.real:.15g}",
                    f"{zc.imag:.15g}",
                    f"{abs(zc):.15g}",
                    f"{math.degrees(math.atan2(zc.imag, zc.real)):.15g}",
                    f"{20.0 * math.log10(max(abs(zc), 1e-300) / max(abs(zm), 1e-300)):.15g}",
                    f"{math.degrees(np.angle(zc / zm)):.15g}",
                ]
            )

    summary = {
        "fit_range_hz": [
            result.fit_min_frequency_hz,
            result.fit_max_frequency_hz,
        ],
        "number_of_fit_points": int(result.measured_frequency_hz.size),
        "magnitude_rmse_db": result.magnitude_rmse_db,
        "phase_rmse_deg": result.phase_rmse_deg,
        "optimizer_cost": result.optimizer_cost,
        "optimizer_optimality": result.optimizer_optimality,
        "optimizer_evaluations": result.optimizer_evaluations,
        "fitted_parameters": {
            "length_m": result.parameters.length_m,
            "differential_z0_ohm": result.parameters.differential_z0_ohm,
            "differential_velocity_factor": result.parameters.differential_velocity_factor,
            "differential_dc_attenuation_override_np": result.parameters.differential_dc_attenuation_override_np,
            "differential_extra_loss_np_per_sqrt_mhz": result.parameters.differential_extra_loss_np_per_sqrt_mhz,
            "differential_tan_delta": result.parameters.differential_tan_delta,
            "fixture_series_resistance_ohm": result.parameters.fixture_series_resistance_ohm,
            "fixture_series_inductance_nH": result.parameters.fixture_series_inductance_nH,
            "differential_delay_log_slope_per_decade": result.parameters.differential_delay_log_slope_per_decade,
        },
    }
    (output_dir / "fit_summary.json").write_text(
        json.dumps(summary, ensure_ascii=False, indent=2), encoding="utf-8"
    )

    fig, ax = plt.subplots(figsize=(10.0, 5.8))
    ax.loglog(result.measured_frequency_hz, np.abs(measured), label="実測")
    ax.loglog(result.measured_frequency_hz, np.abs(modeled), label="フィット")
    ax.set_title("5 m 2芯間・遠端開放 インピーダンス振幅")
    ax.set_xlabel("周波数 [Hz]")
    ax.set_ylabel("|Z| [Ω]")
    configure_log_frequency_axis(ax)
    ax.yaxis.set_minor_locator(LogLocator(base=10.0, subs=np.arange(2.0, 10.0) * 0.1))
    ax.grid(which="major", linewidth=0.8)
    ax.grid(which="minor", linewidth=0.4, linestyle=":")
    ax.legend()
    fig.tight_layout()
    fig.savefig(output_dir / "fit_magnitude.png", dpi=180)
    if show:
        plt.show()
    plt.close(fig)

    fig, ax = plt.subplots(figsize=(10.0, 5.8))
    ax.semilogx(
        result.measured_frequency_hz,
        np.degrees(np.angle(measured)),
        label="実測",
    )
    ax.semilogx(
        result.measured_frequency_hz,
        np.degrees(np.angle(modeled)),
        label="フィット",
    )
    ax.set_title("5 m 2芯間・遠端開放 位相")
    ax.set_xlabel("周波数 [Hz]")
    ax.set_ylabel("位相 [deg]")
    ax.set_ylim(-180.0, 180.0)
    configure_log_frequency_axis(ax)
    ax.set_yticks(np.arange(-180.0, 181.0, 45.0))
    ax.set_yticks(np.arange(-180.0, 181.0, 15.0), minor=True)
    ax.grid(which="major", linewidth=0.8)
    ax.grid(which="minor", linewidth=0.4, linestyle=":")
    ax.legend()
    fig.tight_layout()
    fig.savefig(output_dir / "fit_phase.png", dpi=180)
    if show:
        plt.show()
    plt.close(fig)


def interpolate_model(
    model: SweepResult,
    measured_frequency_hz: np.ndarray,
) -> tuple[np.ndarray, np.ndarray]:
    log_model_f = np.log10(model.frequency_hz)
    log_measured_f = np.log10(measured_frequency_hz)

    model_mag = 10.0 ** np.interp(
        log_measured_f,
        log_model_f,
        np.log10(np.maximum(model.magnitude_ohm, 1e-300)),
    )
    unwrapped_phase = np.unwrap(np.radians(model.phase_deg))
    phase_rad = np.interp(log_measured_f, log_model_f, unwrapped_phase)
    phase_deg = (np.degrees(phase_rad) + 180.0) % 360.0 - 180.0
    return model_mag, phase_deg


def write_comparison(
    input_path: Path,
    model: SweepResult,
    output_csv: Path,
    output_magnitude_png: Path,
    output_phase_png: Path,
    title_prefix: str,
    show: bool,
) -> None:
    f, measured_mag, measured_phase = read_measured_csv(input_path)
    model_mag, model_phase = interpolate_model(model, f)
    magnitude_error_percent = 100.0 * (model_mag - measured_mag) / np.maximum(
        measured_mag, 1e-300
    )
    phase_error_deg = model_phase - measured_phase

    with output_csv.open("w", newline="", encoding="utf-8-sig") as file:
        writer = csv.writer(file)
        writer.writerow(
            [
                "frequency_hz",
                "measured_magnitude_ohm",
                "measured_phase_deg",
                "model_magnitude_ohm",
                "model_phase_deg",
                "magnitude_error_percent",
                "phase_error_deg",
            ]
        )
        for values in zip(
            f,
            measured_mag,
            measured_phase,
            model_mag,
            model_phase,
            magnitude_error_percent,
            phase_error_deg,
            strict=True,
        ):
            writer.writerow([f"{float(value):.15g}" for value in values])

    fig, ax = plt.subplots(figsize=(10.0, 5.8))
    ax.loglog(f, measured_mag, marker="o", linestyle="none", label="実測")
    ax.loglog(model.frequency_hz, model.magnitude_ohm, label="モデル")
    ax.set_title(f"{title_prefix} 振幅比較")
    ax.set_xlabel("周波数 [Hz]")
    ax.set_ylabel("|Z| [Ω]")
    configure_log_frequency_axis(ax)
    ax.yaxis.set_minor_locator(
        LogLocator(base=10.0, subs=np.arange(2.0, 10.0) * 0.1)
    )
    ax.grid(which="major", linewidth=0.8)
    ax.grid(which="minor", linewidth=0.4, linestyle=":")
    ax.legend()
    fig.tight_layout()
    fig.savefig(output_magnitude_png, dpi=180)
    if show:
        plt.show()
    plt.close(fig)

    fig, ax = plt.subplots(figsize=(10.0, 5.8))
    ax.semilogx(f, measured_phase, marker="o", linestyle="none", label="実測")
    ax.semilogx(model.frequency_hz, model.phase_deg, label="モデル")
    ax.set_title(f"{title_prefix} 位相比較")
    ax.set_xlabel("周波数 [Hz]")
    ax.set_ylabel("位相 [deg]")
    ax.set_ylim(-180.0, 180.0)
    configure_log_frequency_axis(ax)
    ax.set_yticks(np.arange(-180.0, 181.0, 45.0))
    ax.set_yticks(np.arange(-180.0, 181.0, 15.0), minor=True)
    ax.grid(which="major", linewidth=0.8)
    ax.grid(which="minor", linewidth=0.4, linestyle=":")
    ax.legend()
    fig.tight_layout()
    fig.savefig(output_phase_png, dpi=180)
    if show:
        plt.show()
    plt.close(fig)


def load_parameters(path: Path) -> AnalysisParameters:
    data = json.loads(path.read_text(encoding="utf-8"))
    known = {item.name for item in fields(AnalysisParameters)}
    unknown = sorted(set(data) - known)
    if unknown:
        raise ValueError(f"設定JSONに未知の項目があります: {', '.join(unknown)}")
    parameters = AnalysisParameters(**data)
    parameters.validate()
    return parameters


def write_default_config(path: Path) -> None:
    path.parent.mkdir(parents=True, exist_ok=True)
    path.write_text(
        json.dumps(asdict(AnalysisParameters()), ensure_ascii=False, indent=2),
        encoding="utf-8",
    )


def export_all(
    result: AnalysisResult,
    output_dir: Path,
    show: bool,
    measured_dm: Path | None,
    measured_cm: Path | None,
) -> None:
    output_dir.mkdir(parents=True, exist_ok=True)

    (output_dir / "used_parameters.json").write_text(
        json.dumps(asdict(result.parameters), ensure_ascii=False, indent=2),
        encoding="utf-8",
    )
    write_derived_csv(output_dir / "derived_parameters.csv", result.derived)
    write_summary(output_dir / "analysis_summary.txt", result)

    write_sweep_csv(
        output_dir / "differential_results.csv",
        result.differential,
    )
    write_sweep_csv(
        output_dir / "common_mode_results.csv",
        result.common_mode,
        {
            "load_magnitude_ohm": np.abs(result.common_mode_load_ohm),
            "load_phase_deg": np.degrees(np.angle(result.common_mode_load_ohm)),
            "external_impedance_magnitude_ohm": np.abs(
                result.common_mode_external_impedance_ohm
            ),
            "external_impedance_phase_deg": np.degrees(
                np.angle(result.common_mode_external_impedance_ohm)
            ),
        },
    )

    save_impedance_magnitude_plot(
        result.differential,
        "差動モード |ZDM|",
        output_dir / "differential_magnitude.png",
        show,
    )
    save_phase_plot(
        result.differential,
        "差動モード 位相",
        output_dir / "differential_phase.png",
        show,
    )
    save_impedance_magnitude_plot(
        result.common_mode,
        "同相3導体 |ZCM|",
        output_dir / "common_mode_magnitude.png",
        show,
    )
    save_phase_plot(
        result.common_mode,
        "同相3導体 位相",
        output_dir / "common_mode_phase.png",
        show,
    )

    if measured_dm is not None:
        write_comparison(
            measured_dm,
            result.differential,
            output_dir / "comparison_differential.csv",
            output_dir / "comparison_differential_magnitude.png",
            output_dir / "comparison_differential_phase.png",
            "差動モード",
            show,
        )
    if measured_cm is not None:
        write_comparison(
            measured_cm,
            result.common_mode,
            output_dir / "comparison_common_mode.csv",
            output_dir / "comparison_common_mode_magnitude.png",
            output_dir / "comparison_common_mode_phase.png",
            "同相3導体",
            show,
        )


def print_console_summary(result: AnalysisResult, output_dir: Path) -> None:
    d = result.derived
    print("解析が完了しました。")
    print(f"出力先: {output_dir.resolve()}")
    print(f"内部モード Z01: {d.internal_z0_ohm:.6g} Ω")
    print(f"外部モード Z02: {d.external_z0_ohm:.6g} Ω")
    print(f"内部モード 1/4波長: {d.internal_quarter_wave_hz/1e6:.6g} MHz")
    print(f"外部モード 1/4波長: {d.external_quarter_wave_hz/1e6:.6g} MHz")
    print(f"差動モード 1/4波長: {d.differential_quarter_wave_hz/1e6:.6g} MHz")
    print(f"差動モード 1/2波長: {d.differential_half_wave_hz/1e6:.6g} MHz")


def build_parser() -> argparse.ArgumentParser:
    parser = argparse.ArgumentParser(
        description="MVVS 0.5sq×2芯 + UL1007 AWG20 の差動／3導体同相解析"
    )
    parser.add_argument(
        "--config",
        type=Path,
        help="入力パラメータJSON。省略時はExcelと同じ既定値。",
    )
    parser.add_argument(
        "--output-dir",
        type=Path,
        default=Path("mvvs_ul1007_results"),
        help="結果出力フォルダ。",
    )
    parser.add_argument(
        "--show",
        action="store_true",
        help="保存と同時にグラフを画面表示。",
    )
    parser.add_argument(
        "--measured-dm",
        type=Path,
        help="差動実測CSV。",
    )
    parser.add_argument(
        "--measured-cm",
        type=Path,
        help="同相実測CSV。",
    )
    parser.add_argument(
        "--differential-termination",
        choices=["short", "open", "load"],
        help="通常解析時の差動遠端条件を上書き。",
    )
    parser.add_argument(
        "--fit-differential-open",
        type=Path,
        metavar="CSV",
        help="遠端開放の実測CSVを読み込み、自動フィッティングして終了。",
    )
    parser.add_argument(
        "--fit-length-m",
        type=float,
        default=5.0,
        help="開放フィットに使う線路長 [m]。既定値5 m。",
    )
    parser.add_argument(
        "--fit-min-frequency-hz",
        type=float,
        default=5.0e4,
        help="開放フィットの下限周波数 [Hz]。",
    )
    parser.add_argument(
        "--fit-max-frequency-hz",
        type=float,
        default=25.0e6,
        help="開放フィットの上限周波数 [Hz]。",
    )
    parser.add_argument(
        "--fit-dispersion",
        action="store_true",
        help="開放フィットで対数周波数依存の遅延分散も同定。",
    )
    parser.add_argument(
        "--write-default-config",
        type=Path,
        metavar="PATH",
        help="既定値の設定JSONを書き出して終了。",
    )
    return parser


def main(argv: Iterable[str] | None = None) -> int:
    parser = build_parser()
    args = parser.parse_args(list(argv) if argv is not None else None)

    try:
        if args.write_default_config is not None:
            write_default_config(args.write_default_config)
            print(f"既定設定を書き出しました: {args.write_default_config}")
            return 0

        configure_japanese_font()

        parameters = (
            load_parameters(args.config)
            if args.config is not None
            else AnalysisParameters()
        )
        if args.differential_termination is not None:
            parameters = replace(
                parameters,
                differential_termination=args.differential_termination,
            )

        if args.fit_differential_open is not None:
            if not args.fit_differential_open.exists():
                raise FileNotFoundError(
                    f"実測CSVが見つかりません: {args.fit_differential_open}"
                )
            fitted = fit_differential_open_measurement(
                base_parameters=parameters,
                measured_csv=args.fit_differential_open,
                length_m=args.fit_length_m,
                fit_min_frequency_hz=args.fit_min_frequency_hz,
                fit_max_frequency_hz=args.fit_max_frequency_hz,
                fit_dispersion=args.fit_dispersion,
            )
            export_differential_fit(fitted, args.output_dir, args.show)
            print("遠端開放フィッティングが完了しました。")
            print(f"出力先: {args.output_dir.resolve()}")
            print(f"Z0 = {fitted.parameters.differential_z0_ohm:.6g} Ω")
            print(f"VF = {fitted.parameters.differential_velocity_factor:.6g}")
            print(f"振幅RMSE = {fitted.magnitude_rmse_db:.6g} dB")
            print(f"位相RMSE = {fitted.phase_rmse_deg:.6g} deg")
            return 0

        for measured_path in (args.measured_dm, args.measured_cm):
            if measured_path is not None and not measured_path.exists():
                raise FileNotFoundError(f"実測CSVが見つかりません: {measured_path}")

        result = run_analysis(parameters)
        export_all(
            result=result,
            output_dir=args.output_dir,
            show=args.show,
            measured_dm=args.measured_dm,
            measured_cm=args.measured_cm,
        )
        print_console_summary(result, args.output_dir)
        return 0

    except (ValueError, FileNotFoundError, OSError, json.JSONDecodeError) as exc:
        print(f"エラー: {exc}", file=sys.stderr)
        return 1


if __name__ == "__main__":
    raise SystemExit(main())
